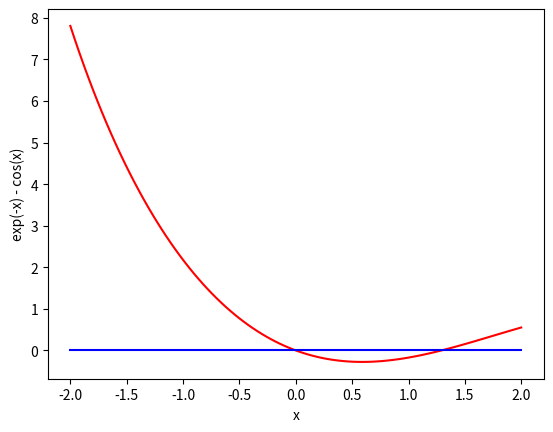

Write Python code to recreate this figure.
# Root finding code from class

import numpy as np
from scipy.optimize import fsolve, bisect, newton
import matplotlib.pyplot as plt


# Define a function for the function we're dealing with
def func(x):
    return np.exp(-x) - np.cos(x)

# Create an x-axis array of values
x_values = np.linspace(-2, 2, 100)
y_values = func(x_values)

# Plot the curves
plt.plot(x_values, y_values, 'r-')
plt.plot(x_values, np.zeros(100), 'b-')
plt.xlabel("x")
plt.ylabel('exp(-x) - cos(x)')
plt.show()

# Print the solution
print(f"fsolve: {fsolve(func, 1.3)}") #1.3 is the starting point for solving it
print(f"bisect: {bisect(func, 0.1,2)}")
print(f"newton: {newton(func, 1.3)}")